Labelled photos from "Plant-Coverage-Rate-Estimation-Using-Classification", an image-classification folder in selinawaang/Plant-Coverage-Rate-Estimation-Using-Classification. The possible labels are: soil, tree.

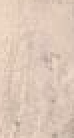
Label: soil

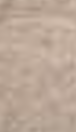
Label: soil

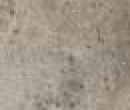
Label: soil

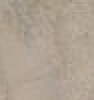
Label: soil

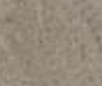
Label: soil
